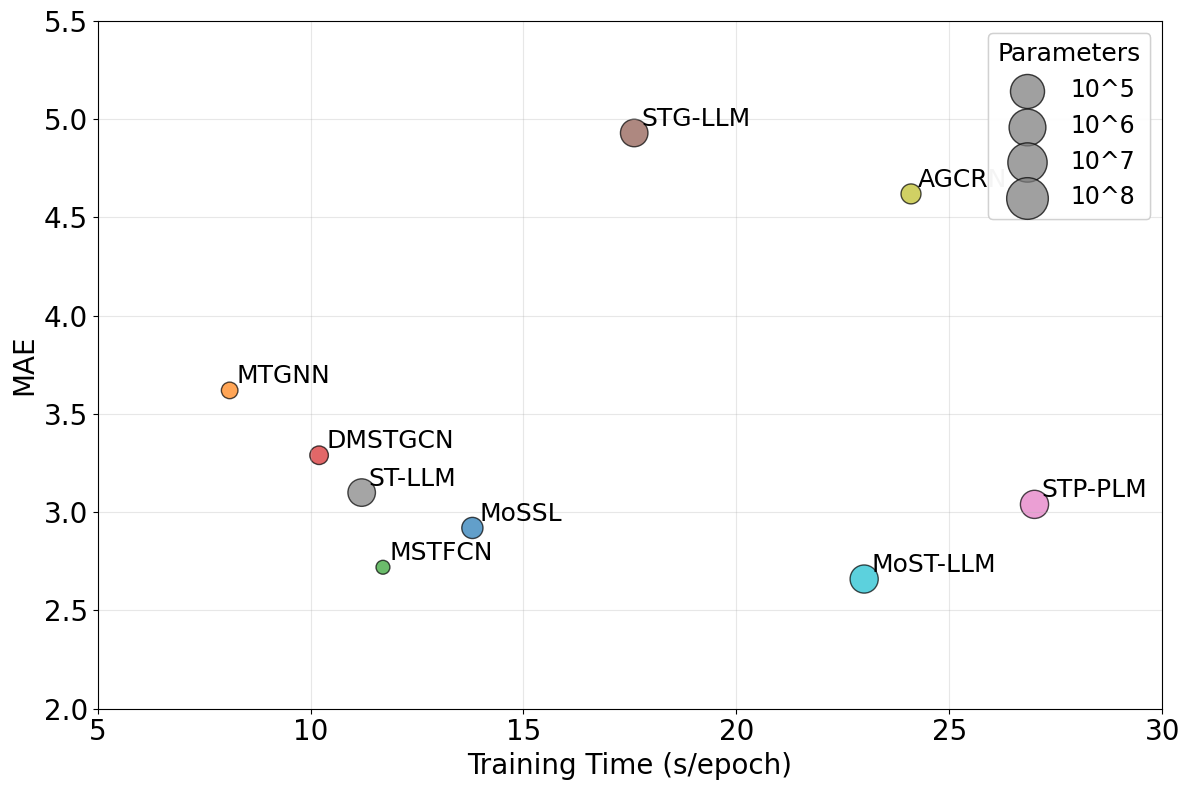

The script that saved this image:
import pandas as pd
import matplotlib.pyplot as plt
import numpy as np

# 创建数据框
data = {
    'Model': ['MoSSL', 'MTGNN', 'MSTFCN', 'DMSTGCN', 'STG-LLM', 'STP-PLM', 'ST-LLM', 'AGCRN', 'MoST-LLM'],
    'Parameters': [2085993, 259440, 97788, 601984, 82608192, 127127121, 82903104, 1137940, 124739972],
    'Time': [13.8, 8.1, 11.7, 10.2, 17.6, 27, 11.2, 24.1, 23],
    'MAE': [2.92, 3.62, 2.72, 3.29, 4.93, 3.04, 3.1, 4.62, 2.66]
}

df = pd.DataFrame(data)
plt.rcParams['font.family'] = 'Times New Roman'
plt.rcParams['axes.unicode_minus'] = False

# 创建图表
fig, ax = plt.subplots(figsize=(12, 8))

# 归一化参数值以便更好地显示圆圈大小
# 使用对数缩放以更好地处理参数数量的巨大差异
norm_params = np.log10(df['Parameters'])
sizes = 100 * (norm_params - norm_params.min() + 1)  # 调整大小以便可视化

# 定义颜色映射
colors = plt.cm.tab10(np.linspace(0, 1, len(df)))

# 绘制散点图
scatter = ax.scatter(df['Time'], df['MAE'], s=sizes, c=colors, alpha=0.7, edgecolors='black')

# 添加模型标签
for i, model in enumerate(df['Model']):
    ax.annotate(model, (df['Time'][i], df['MAE'][i]),
                xytext=(5, 5), textcoords='offset points',
                fontsize=18, ha='left')

# 设置坐标轴标签和标题
ax.set_xlabel('Training Time (s/epoch)', fontsize=20)
ax.set_ylabel('MAE', fontsize=20)


# 设置网格
ax.grid(True, alpha=0.3)

# 设置坐标轴范围
ax.set_xlim(5, 30)
ax.set_ylim(2, 5.5)
ax.tick_params(axis='both', which='major', labelsize=20)

# 创建图例说明参数数量级
# 添加参数数量级的图例
size_legend_elements = [
    plt.scatter([], [], s=100*(np.log10(10**5)+1), c='gray', alpha=0.7, edgecolors='black'),
    plt.scatter([], [], s=100*(np.log10(10**6)+1), c='gray', alpha=0.7, edgecolors='black'),
    plt.scatter([], [], s=100*(np.log10(10**7)+1), c='gray', alpha=0.7, edgecolors='black'),
    plt.scatter([], [], s=100*(np.log10(10**8)+1), c='gray', alpha=0.7, edgecolors='black')
]

size_labels = ['10^5', '10^6', '10^7', '10^8']

legend1 = ax.legend(size_legend_elements, size_labels, title='Parameters', loc='upper right', fontsize=17, title_fontsize=18)
ax.add_artist(legend1)

# 保存图表
plt.tight_layout()
plt.savefig('model_performance_comparison.png', dpi=300, bbox_inches='tight')
plt.show()